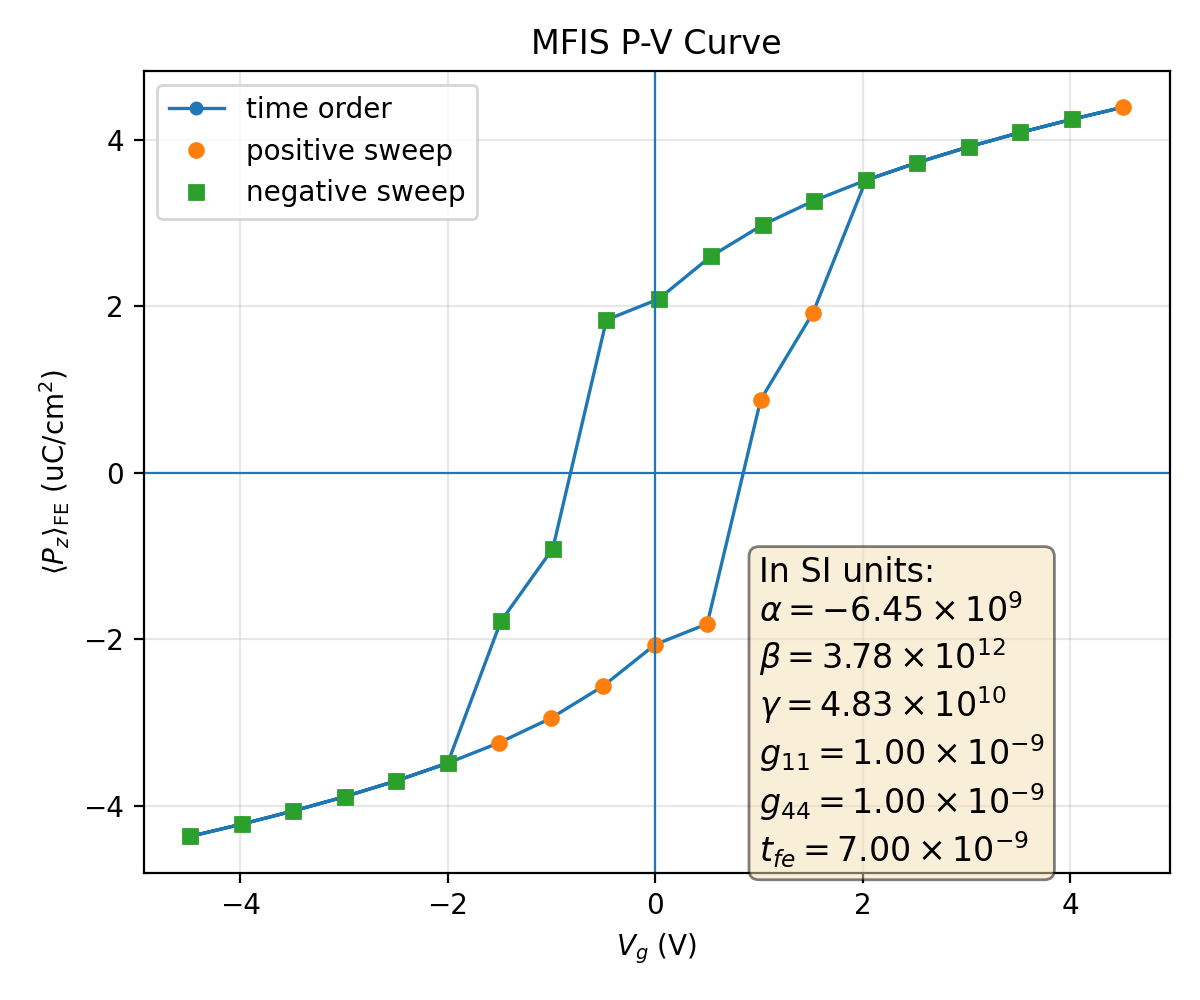

Source data for this figure (header and first rows):
plotfile, step, P_mean, P_min, P_max, P_std, Vg_mean, Vg_min, Vg_max, Vg_std, Nx, Ny, Nz, num_FE_cells, sweep_direction
plt00010755, 10755, 0.04369, 0.03512, 0.04571, 0.002425, -4.48, -4.48, -4.48, 7.268832869136579e-14, 64, 64, 59, 57344, 0.0
plt00010780, 10780, 0.04222, 0.03325, 0.04385, 0.002523, -3.985, -3.985, -3.985, 1.4990786133052686e-14, 64, 64, 59, 57344, 1.0
plt00010807, 10807, 0.04064, 0.03123, 0.04185, 0.002638, -3.489, -3.489, -3.489, 5.090853803231039e-14, 64, 64, 59, 57344, 1.0
plt00010838, 10838, 0.03892, 0.02903, 0.03984, 0.002772, -2.993, -2.993, -2.993, 8.177680028281057e-15, 64, 64, 59, 57344, 1.0
plt00010873, 10873, 0.03702, 0.02661, 0.03806, 0.002928, -2.496, -2.496, -2.496, 1.1544184214390148e-14, 64, 64, 59, 57344, 1.0
plt00010913, 10913, 0.03489, 0.02391, 0.03608, 0.003113, -1.999, -1.999, -1.999, 5.2052620327527594e-15, 64, 64, 59, 57344, 1.0
plt00010962, 10962, 0.03243, 0.02083, 0.03381, 0.003332, -1.502, -1.502, -1.502, 6.8168055347189735e-15, 64, 64, 59, 57344, 1.0
plt00011025, 11025, 0.02948, 0.01723, 0.0311, 0.003598, -1.004, -1.004, -1.004, 2.0164382704636242e-15, 64, 64, 59, 57344, 1.0
plt00011118, 11118, 0.02565, 0.0128, 0.02765, 0.003932, -0.5042, -0.5042, -0.5042, 2.7230185981536845e-16, 64, 64, 59, 57344, 1.0
plt00011267, 11267, 0.02066, 0.007636, 0.0233, 0.004349, -0.001369, -0.001369, -0.001369, 3.562610955326523e-16, 64, 64, 59, 57344, 1.0
plt00011469, 11469, 0.01816, 0.005395, 0.02127, 0.004573, 0.5012, 0.5012, 0.5012, 2.134399253202567e-14, 64, 64, 59, 57344, 1.0
plt00012918, 12918, -0.008783, -0.04107, 0.04134, 0.03104, 1.017, 1.011, 1.022, 0.003919, 64, 64, 59, 57344, 1.0
plt00018204, 18204, -0.0192, -0.04042, 0.04105, 0.02712, 1.52, 1.511, 1.527, 0.005148, 64, 64, 59, 57344, 1.0
plt00018519, 18519, -0.03513, -0.0363, -0.02421, 0.003091, 2.03, 2.03, 2.03, 4.9161759511633794e-08, 64, 64, 59, 57344, 1.0
plt00018554, 18554, -0.03725, -0.03828, -0.02691, 0.002909, 2.527, 2.527, 2.527, 6.213211376626138e-12, 64, 64, 59, 57344, 1.0
plt00018585, 18585, -0.03915, -0.04005, -0.02932, 0.002754, 3.023, 3.023, 3.023, 7.152072752363541e-14, 64, 64, 59, 57344, 1.0
plt00018613, 18613, -0.04086, -0.04213, -0.03151, 0.002621, 3.519, 3.519, 3.519, 2.1520865062219093e-15, 64, 64, 59, 57344, 1.0
plt00018638, 18638, -0.04244, -0.04413, -0.03353, 0.002508, 4.015, 4.015, 4.015, 1.076401158743041e-15, 64, 64, 59, 57344, 1.0
plt00018661, 18661, -0.0439, -0.04598, -0.03539, 0.002411, 4.511, 4.511, 4.511, 1.418668246946834e-13, 64, 64, 59, 57344, 1.0
plt00018685, 18685, -0.04244, -0.04413, -0.03353, 0.002508, 4.015, 4.015, 4.015, 3.6123729716839627e-14, 64, 64, 59, 57344, -1.0
plt00018712, 18712, -0.04086, -0.04213, -0.03151, 0.002621, 3.519, 3.519, 3.519, 5.195262516237315e-15, 64, 64, 59, 57344, -1.0
plt00018742, 18742, -0.03915, -0.04005, -0.02932, 0.002754, 3.023, 3.023, 3.023, 7.753300340382147e-15, 64, 64, 59, 57344, -1.0
plt00018776, 18776, -0.03725, -0.03828, -0.02691, 0.002909, 2.527, 2.527, 2.527, 1.3206521713294082e-15, 64, 64, 59, 57344, -1.0
plt00018816, 18816, -0.03513, -0.0363, -0.02421, 0.003091, 2.03, 2.03, 2.03, 3.4425866010575962e-15, 64, 64, 59, 57344, -1.0
plt00018864, 18864, -0.03269, -0.03404, -0.02115, 0.003309, 1.533, 1.533, 1.533, 2.5568294044046103e-15, 64, 64, 59, 57344, -1.0
plt00018926, 18926, -0.02976, -0.03136, -0.01756, 0.003573, 1.035, 1.035, 1.035, 8.906599444532954e-15, 64, 64, 59, 57344, -1.0
plt00019016, 19016, -0.02598, -0.02794, -0.01315, 0.003905, 0.5352, 0.5352, 0.5352, 4.3107902810741745e-15, 64, 64, 59, 57344, -1.0
plt00019167, 19167, -0.02085, -0.02347, -0.007824, 0.004332, 0.03253, 0.03253, 0.03253, 4.470069705610593e-17, 64, 64, 59, 57344, -1.0
plt00019364, 19364, -0.01834, -0.02141, -0.005549, 0.004555, -0.47, -0.47, -0.47, 7.733078477357853e-14, 64, 64, 59, 57344, -1.0
plt00021696, 21696, 0.009115, -0.04146, 0.04071, 0.03169, -0.9867, -0.9934, -0.9788, 0.005324, 64, 64, 59, 57344, -1.0
plt00023044, 23044, 0.01787, -0.04107, 0.0404, 0.0281, -1.488, -1.494, -1.479, 0.005041, 64, 64, 59, 57344, -1.0
plt00023413, 23413, 0.03489, 0.02391, 0.03608, 0.003113, -1.999, -1.999, -1.999, 4.0942632133359534e-08, 64, 64, 59, 57344, -1.0
plt00023449, 23449, 0.03702, 0.02661, 0.03806, 0.002928, -2.496, -2.496, -2.496, 4.919808152568621e-12, 64, 64, 59, 57344, -1.0
plt00023480, 23480, 0.03892, 0.02903, 0.03984, 0.002772, -2.993, -2.993, -2.993, 5.422504739227879e-15, 64, 64, 59, 57344, -1.0
plt00023508, 23508, 0.04064, 0.03123, 0.04185, 0.002638, -3.489, -3.489, -3.489, 7.111444300460677e-14, 64, 64, 59, 57344, -1.0
plt00023533, 23533, 0.04222, 0.03325, 0.04385, 0.002523, -3.985, -3.985, -3.985, 4.845245927168195e-14, 64, 64, 59, 57344, -1.0
plt00023556, 23556, 0.04369, 0.03512, 0.04571, 0.002425, -4.48, -4.48, -4.48, 1.533354256559109e-14, 64, 64, 59, 57344, -1.0
